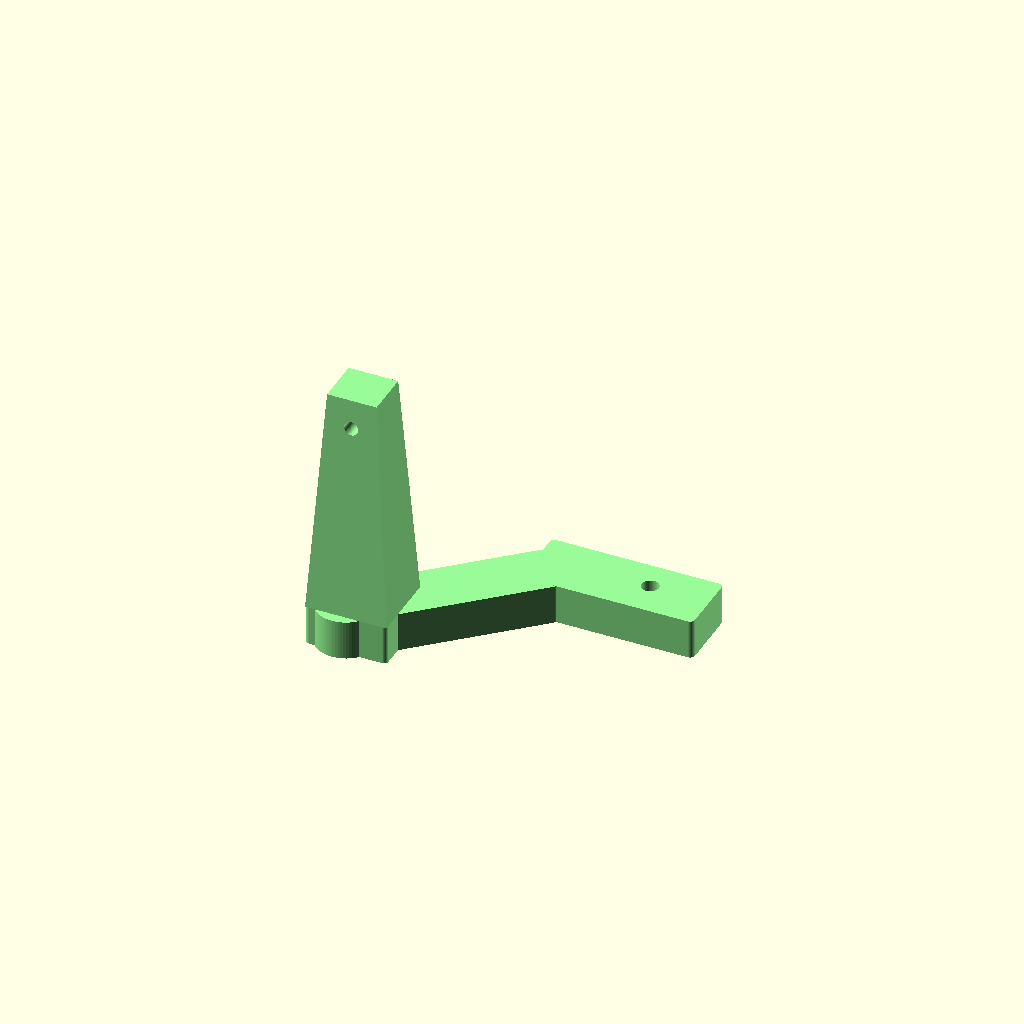
Cell 1: rendered with the file's own defaults.
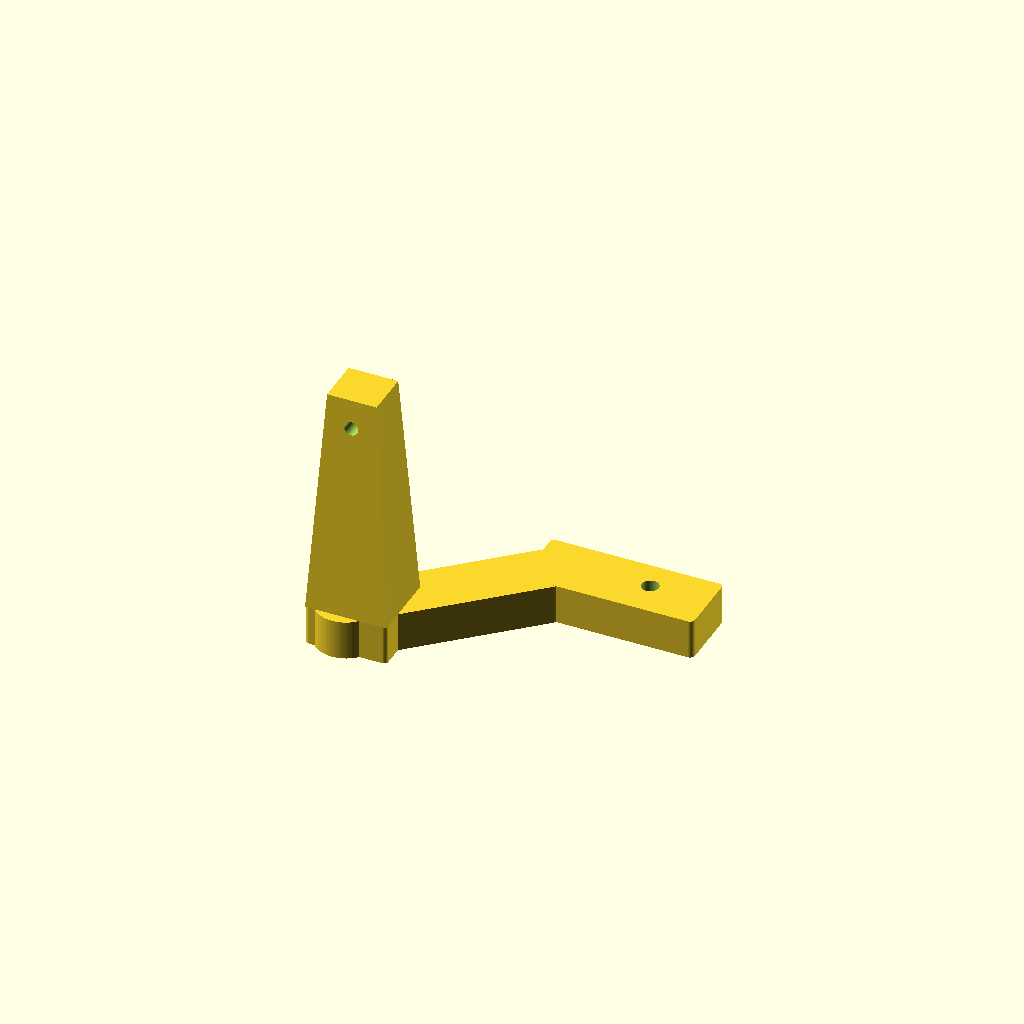
Cell 2 — preview_color set to false, the other parameters unchanged.
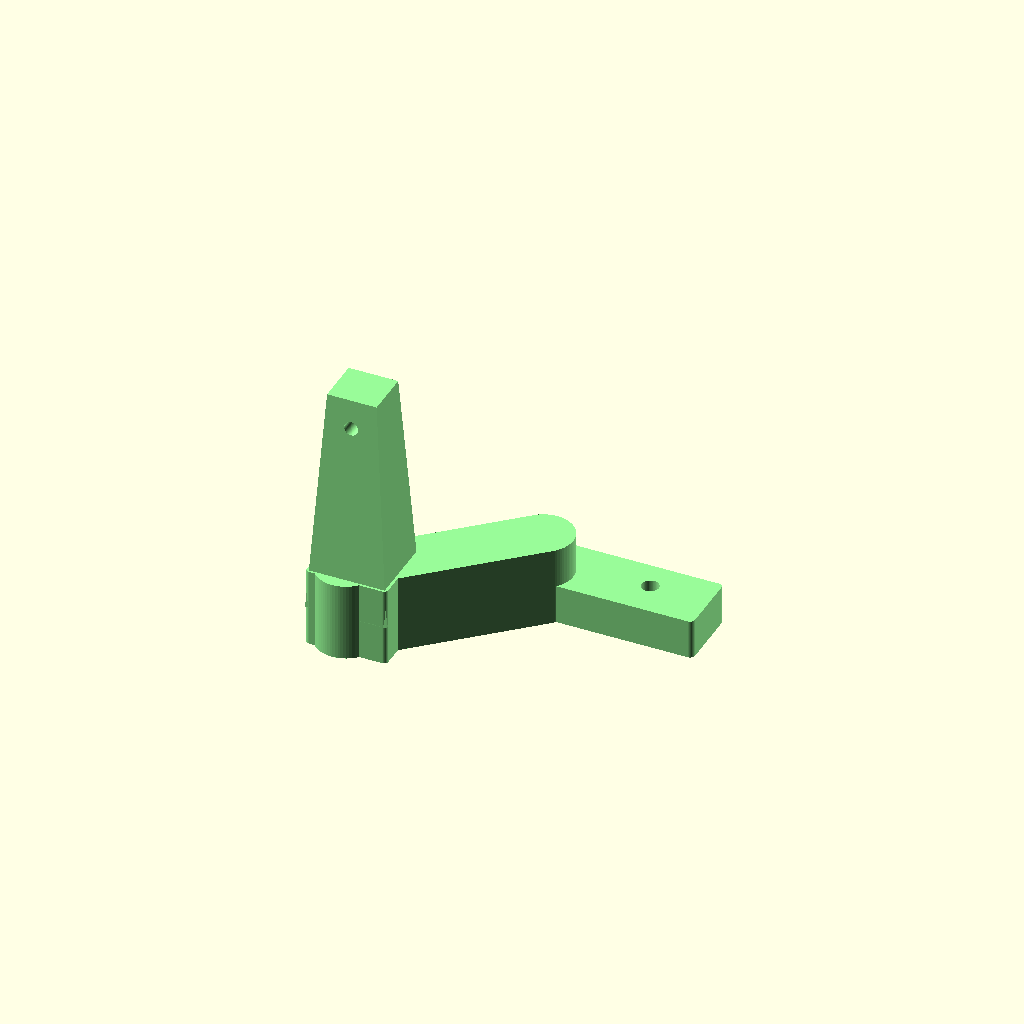
Cell 3: base_thickness = 24 (everything else at default).
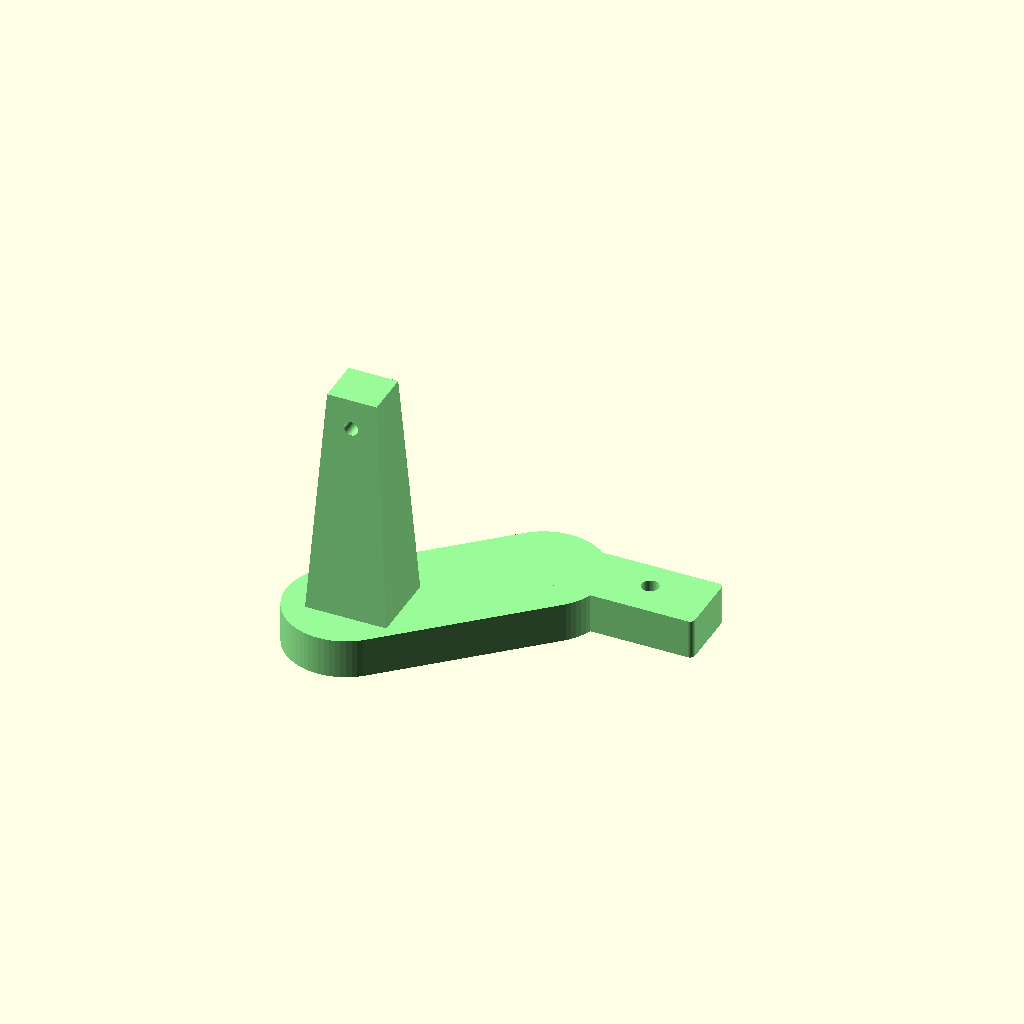
Cell 4: diagonal_arm_width = 36 (everything else at default).
All cells are drawn from one camera (rotation 55°, 0°, 25°, orthographic, colour scheme Cornfield), so only the parameter changes between them.
OpenSCAD source file cr6/camera/Support_Cam_PI_IR_Cut_CR6_v4.scad:
// Support_Cam_PI_IR_Cut_CR6_v4.scad
// Left CR-6 Pi IR-cut camera support bracket, rebuilt parametrically.
//
// This attempt intentionally focuses on the LEFT bracket only.  It does not
// import the STL.  The source STL was used only to measure the overall bounding
// box, the diagonal arm direction, the camera tab location, and hole positions.

/* [Left Bracket Dimensions] */
base_z = 0;
base_thickness = 12;
diagonal_arm_width = 18;
diagonal_arm_start = [-8, 8];
diagonal_arm_end = [34, 46];
camera_tab_origin = [30, 40, 0];
camera_tab_size = [52, 20, 12];
camera_hole_xy = [64, 51];
camera_hole_diameter = 5.2;
end_block_center = [-8, 8];
end_block_size = [13.2, 13.2, 12];
end_block_rotation = 45;

/* [Tower] */
tower_origin = [-17.6, 2, 12];
tower_bottom_size = [24.6, 22];
tower_top_size = [15, 14];
tower_height = 70;
tower_hole_y = 13;
tower_hole_z = 73;
tower_hole_diameter = 4.2;

/* [Preview] */
preview_color = true;
$fn = 72;

module maybe_color() {
    if (preview_color) color("palegreen") children();
    else children();
}

module bar_between(a, b, width, height) {
    hull() {
        translate([a[0], a[1], base_z]) cylinder(h = height, d = width);
        translate([b[0], b[1], base_z]) cylinder(h = height, d = width);
    }
}

module rounded_rect(size, radius = 1.5) {
    hull() {
        for (x = [radius, size[0] - radius])
            for (y = [radius, size[1] - radius])
                translate([x, y, 0]) cylinder(h = size[2], r = radius);
    }
}

module tapered_tower(origin, bottom_size, top_size, height) {
    bx = bottom_size[0];
    by = bottom_size[1];
    tx = top_size[0];
    ty = top_size[1];
    ox = (bx - tx) / 2;
    oy = (by - ty) / 2;

    translate(origin)
        polyhedron(
            points = [
                [0, 0, 0], [bx, 0, 0], [bx, by, 0], [0, by, 0],
                [ox, oy, height], [ox + tx, oy, height], [ox + tx, oy + ty, height], [ox, oy + ty, height]
            ],
            faces = [
                [0, 1, 2, 3], [4, 7, 6, 5],
                [0, 4, 5, 1], [1, 5, 6, 2],
                [2, 6, 7, 3], [3, 7, 4, 0]
            ]
        );
}

module tower_with_hole() {
    difference() {
        tapered_tower(tower_origin, tower_bottom_size, tower_top_size, tower_height);
        translate([tower_origin[0] + tower_bottom_size[0] / 2, tower_hole_y, tower_hole_z])
            rotate([90, 0, 0])
                cylinder(h = tower_bottom_size[1] + 4, d = tower_hole_diameter, center = true);
    }
}

module camera_tab() {
    difference() {
        translate(camera_tab_origin) rounded_rect(camera_tab_size, 1.5);
        translate([camera_hole_xy[0], camera_hole_xy[1], camera_tab_origin[2] - 0.5])
            cylinder(h = camera_tab_size[2] + 1, d = camera_hole_diameter);
    }
}

module rotated_end_block() {
    translate([end_block_center[0], end_block_center[1], base_z])
        rotate([0, 0, end_block_rotation])
            translate([-end_block_size[0] / 2, -end_block_size[1] / 2, 0])
                rounded_rect(end_block_size, 1.2);
}

module left_bracket() {
    maybe_color()
        union() {
            // Continuous lower assembly: end block, diagonal arm, camera tab, and a small tower pad overlap.
            rotated_end_block();
            bar_between(diagonal_arm_start, diagonal_arm_end, diagonal_arm_width, base_thickness);
            camera_tab();
            translate([tower_origin[0], tower_origin[1], base_z])
                rounded_rect([tower_bottom_size[0], tower_bottom_size[1], base_thickness], 1.2);

            // The measured left STL has a tall tapered upright directly on the tower pad.
            tower_with_hole();
        }
}

left_bracket();
Customizer parameters (derived from the source; name, type, default, range or options):
base_z: number, default 0
base_thickness: number, default 12
diagonal_arm_width: number, default 18
diagonal_arm_start: vector, default [-8, 8]
diagonal_arm_end: vector, default [34, 46]
camera_tab_origin: vector, default [30, 40, 0]
camera_tab_size: vector, default [52, 20, 12]
camera_hole_xy: vector, default [64, 51]
camera_hole_diameter: number, default 5.2
end_block_center: vector, default [-8, 8]
end_block_size: vector, default [13.2, 13.2, 12]
end_block_rotation: number, default 45
tower_origin: vector, default [-17.6, 2, 12]
tower_bottom_size: vector, default [24.6, 22]
tower_top_size: vector, default [15, 14]
tower_height: number, default 70
tower_hole_y: number, default 13
tower_hole_z: number, default 73
tower_hole_diameter: number, default 4.2
preview_color: bool, default true
